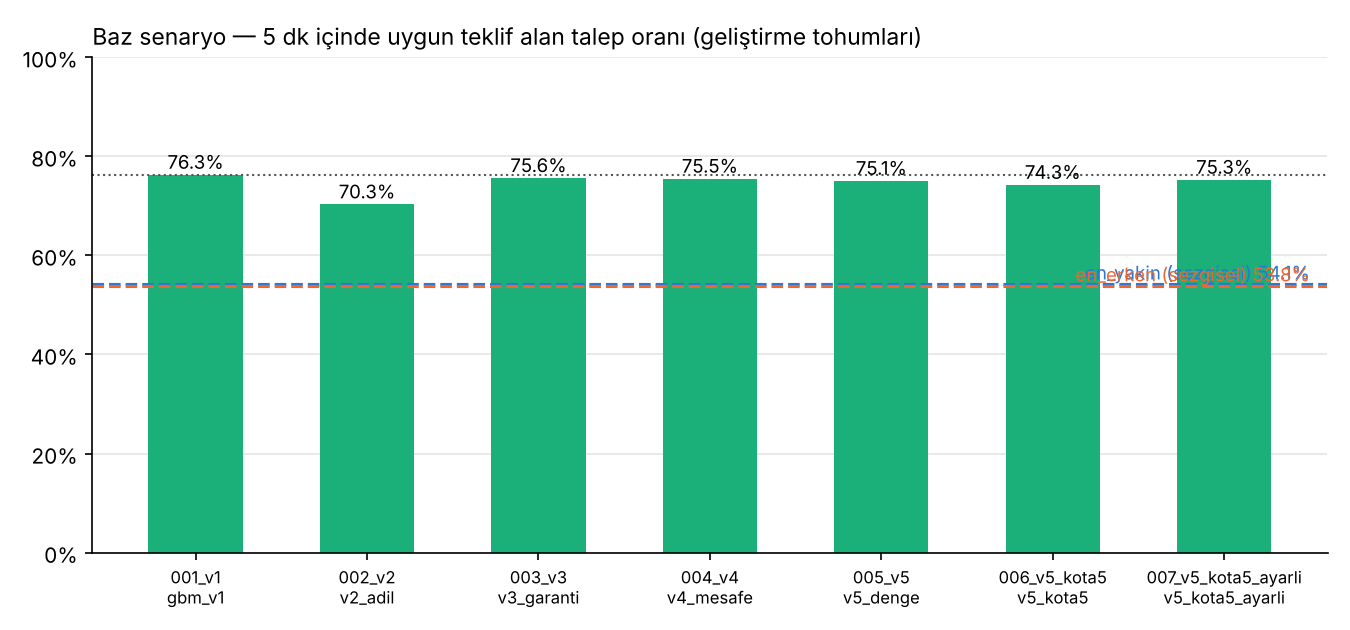

The file beside this chart, header and first rows:
run, versiyon, set, model, not, tarih, senaryo, gecerli, referans, uygun_teklif_5dk, uygun_teklif_5dk_vs_ref, uygun_teklif_5dk_vs_ref_ga, uygun_teklif_5dk_vs_en_erken, uygun_teklif_5dk_vs_en_erken_ga, zamaninda_ziyaret, zamaninda_ziyaret_vs_ref, zamaninda_ziyaret_vs_ref_ga, zamaninda_ziyaret_vs_en_erken, zamaninda_ziyaret_vs_en_erken_ga, bildirim_per_ziyaret, bildirim_per_ziyaret_vs_ref, bildirim_per_ziyaret_vs_ref_ga, bildirim_per_ziyaret_vs_en_erken, bildirim_per_ziyaret_vs_en_erken_ga
001_v1, v1, dev, gbm_v1, izmir_orta referans, temiz konum havuzu …, 2026-11-16T19:48, baz, True, True, 0.7628, 0.0, 0.0, 0.2252, 0.01001, 0.8361, 0.0, 0.0, 0.03116, 0.004648, 3.698, 0.0, 0.0, -1.029, 0.04952
001_v1, v1, dev, gbm_v1, izmir_orta referans, temiz konum havuzu …, 2026-11-16T19:48, homojen, True, True, 0.7192, 0.0, 0.0, 0.006903, 0.005473, 0.8321, 0.0, 0.0, -0.01265, 0.004254, 3.955, 0.0, 0.0, -0.01629, 0.01956
001_v1, v1, dev, gbm_v1, izmir_orta referans, temiz konum havuzu …, 2026-11-16T19:48, yuksek_degiskenlik, True, True, 0.6608, 0.0, 0.0, 0.2568, 0.009235, 0.781, 0.0, 0.0, 0.05942, 0.007201, 4.263, 0.0, 0.0, -1.494, 0.08914
001_v1, v1, dev, gbm_v1, izmir_orta referans, temiz konum havuzu …, 2026-11-16T19:48, belirsiz_yol, True, True, 0.7628, 0.0, 0.0, 0.2252, 0.01001, 0.8192, 0.0, 0.0, 0.01819, 0.005019, 3.698, 0.0, 0.0, -1.029, 0.04952
en_yakin (sezgisel), , dev, en_yakin, Sezgisel karşılaştırma, 2026-11-16T19:48, baz, True, False, 0.5414, , , , , 0.7908, , , , , 4.73, , , , 
en_yakin (sezgisel), , dev, en_yakin, Sezgisel karşılaştırma, 2026-11-16T19:48, homojen, True, False, 0.6961, , , , , 0.8345, , , , , 4.047, , , , 
en_yakin (sezgisel), , dev, en_yakin, Sezgisel karşılaştırma, 2026-11-16T19:48, yuksek_degiskenlik, True, False, 0.4101, , , , , 0.711, , , , , 5.736, , , , 
en_yakin (sezgisel), , dev, en_yakin, Sezgisel karşılaştırma, 2026-11-16T19:48, belirsiz_yol, True, False, 0.5414, , , , , 0.7771, , , , , 4.73, , , , 
en_erken (sezgisel), , dev, en_erken, Sezgisel karşılaştırma, 2026-11-16T19:48, baz, True, False, 0.5377, , , , , 0.8049, , , , , 4.726, , , , 
en_erken (sezgisel), , dev, en_erken, Sezgisel karşılaştırma, 2026-11-16T19:48, homojen, True, False, 0.7123, , , , , 0.8448, , , , , 3.971, , , , 
en_erken (sezgisel), , dev, en_erken, Sezgisel karşılaştırma, 2026-11-16T19:48, yuksek_degiskenlik, True, False, 0.404, , , , , 0.7216, , , , , 5.757, , , , 
en_erken (sezgisel), , dev, en_erken, Sezgisel karşılaştırma, 2026-11-16T19:48, belirsiz_yol, True, False, 0.5377, , , , , 0.801, , , , , 4.726, , , , 
002_v2, v2, dev, v2_adil, temiz havuz, 2026-11-16T20:10, baz, True, False, 0.7031, -0.05974, 0.007076, 0.1654, 0.006862, 0.8281, -0.007935, 0.003886, 0.02323, 0.004894, 3.942, 0.2441, 0.03615, -0.7847, 0.03814
002_v2, v2, dev, v2_adil, temiz havuz, 2026-11-16T20:10, homojen, True, False, 0.7127, -0.006452, 0.003409, 0.0004516, 0.007123, 0.8336, 0.001484, 0.005079, -0.01116, 0.005822, 3.973, 0.01811, 0.02161, 0.001818, 0.03079
002_v2, v2, dev, v2_adil, temiz havuz, 2026-11-16T20:10, yuksek_degiskenlik, True, False, 0.5717, -0.08903, 0.007166, 0.1677, 0.007509, 0.7549, -0.02613, 0.002867, 0.03329, 0.008337, 4.761, 0.4986, 0.04432, -0.9958, 0.08422
002_v2, v2, dev, v2_adil, temiz havuz, 2026-11-16T20:10, belirsiz_yol, True, False, 0.7031, -0.05974, 0.007076, 0.1654, 0.006862, 0.8134, -0.005806, 0.005322, 0.01239, 0.005626, 3.942, 0.2441, 0.03615, -0.7847, 0.03814
003_v3, v3, dev, v3_garanti, temiz havuz, 2026-11-16T20:12, baz, True, False, 0.7562, -0.006645, 0.003335, 0.2185, 0.01097, 0.8413, 0.005226, 0.002468, 0.03639, 0.003762, 3.701, 0.003668, 0.02033, -1.025, 0.05349
003_v3, v3, dev, v3_garanti, temiz havuz, 2026-11-16T20:12, homojen, True, False, 0.7146, -0.004516, 0.004095, 0.002387, 0.007756, 0.8348, 0.002645, 0.004561, -0.01, 0.005902, 3.96, 0.005172, 0.0185, -0.01112, 0.03114
003_v3, v3, dev, v3_garanti, temiz havuz, 2026-11-16T20:12, yuksek_degiskenlik, True, False, 0.6548, -0.005935, 0.004617, 0.2508, 0.01017, 0.7826, 0.001548, 0.001295, 0.06097, 0.007741, 4.269, 0.006938, 0.02573, -1.487, 0.09698
003_v3, v3, dev, v3_garanti, temiz havuz, 2026-11-16T20:12, belirsiz_yol, True, False, 0.7562, -0.006645, 0.003335, 0.2185, 0.01097, 0.8263, 0.007032, 0.003048, 0.02523, 0.004062, 3.701, 0.003668, 0.02033, -1.025, 0.05349
004_v4, v4, dev, v4_mesafe, temiz havuz, 2026-11-16T20:14, baz, True, False, 0.755, -0.007871, 0.003142, 0.2173, 0.009899, 0.8406, 0.004581, 0.002567, 0.03574, 0.004832, 3.708, 0.01, 0.01639, -1.019, 0.04652
004_v4, v4, dev, v4_mesafe, temiz havuz, 2026-11-16T20:14, homojen, True, False, 0.7187, -0.0004516, 0.004307, 0.006452, 0.007126, 0.837, 0.004903, 0.004353, -0.007742, 0.004787, 3.949, -0.006155, 0.01753, -0.02245, 0.02504
004_v4, v4, dev, v4_mesafe, temiz havuz, 2026-11-16T20:14, yuksek_degiskenlik, True, False, 0.6536, -0.007161, 0.004478, 0.2496, 0.01013, 0.7828, 0.001742, 0.002451, 0.06116, 0.007327, 4.279, 0.0162, 0.02341, -1.478, 0.09554
004_v4, v4, dev, v4_mesafe, temiz havuz, 2026-11-16T20:14, belirsiz_yol, True, False, 0.755, -0.007871, 0.003142, 0.2173, 0.009899, 0.8248, 0.005548, 0.002558, 0.02374, 0.004617, 3.708, 0.01, 0.01639, -1.019, 0.04652
005_v5, v5, dev, v5_denge, temiz havuz, 2026-11-16T20:16, baz, True, False, 0.7507, -0.01213, 0.004159, 0.213, 0.01049, 0.84, 0.003935, 0.002862, 0.0351, 0.004118, 3.722, 0.02476, 0.01962, -1.004, 0.04681
005_v5, v5, dev, v5_denge, temiz havuz, 2026-11-16T20:16, homojen, True, False, 0.7215, 0.002323, 0.004865, 0.009226, 0.005898, 0.8379, 0.005742, 0.005116, -0.006903, 0.005308, 3.936, -0.01952, 0.02503, -0.03581, 0.01877
005_v5, v5, dev, v5_denge, temiz havuz, 2026-11-16T20:16, yuksek_degiskenlik, True, False, 0.6582, -0.002581, 0.004944, 0.2542, 0.009919, 0.7845, 0.003484, 0.002982, 0.0629, 0.008581, 4.251, -0.01123, 0.02509, -1.506, 0.1075
005_v5, v5, dev, v5_denge, temiz havuz, 2026-11-16T20:16, belirsiz_yol, True, False, 0.7507, -0.01213, 0.004159, 0.213, 0.01049, 0.8248, 0.005548, 0.003081, 0.02374, 0.004539, 3.722, 0.02476, 0.01962, -1.004, 0.04681
006_v5_kota5, v5+kota, dev, v5_kota5, temiz havuz, 2026-11-16T20:18, baz, True, False, 0.7425, -0.02032, 0.004316, 0.2048, 0.01018, 0.8375, 0.001419, 0.002801, 0.03258, 0.004337, 3.762, 0.06459, 0.01964, -0.9642, 0.04445
006_v5_kota5, v5+kota, dev, v5_kota5, temiz havuz, 2026-11-16T20:18, homojen, True, False, 0.7215, 0.002323, 0.004865, 0.009226, 0.005898, 0.8379, 0.005742, 0.005116, -0.006903, 0.005308, 3.936, -0.01952, 0.02503, -0.03581, 0.01877
006_v5_kota5, v5+kota, dev, v5_kota5, temiz havuz, 2026-11-16T20:18, yuksek_degiskenlik, True, False, 0.6409, -0.01987, 0.003967, 0.2369, 0.007892, 0.7784, -0.002645, 0.002588, 0.05677, 0.00672, 4.35, 0.0878, 0.02081, -1.407, 0.08184
006_v5_kota5, v5+kota, dev, v5_kota5, temiz havuz, 2026-11-16T20:18, belirsiz_yol, True, False, 0.7425, -0.02032, 0.004316, 0.2048, 0.01018, 0.8218, 0.002581, 0.002877, 0.02077, 0.004609, 3.762, 0.06459, 0.01964, -0.9642, 0.04445
007_v5_kota5_ayarli, v5+kota+ayar, dev, v5_kota5_ayarli, temiz havuz, 2026-11-16T20:20, baz, True, False, 0.7528, -0.01, 0.003804, 0.2152, 0.009555, 0.839, 0.002968, 0.001195, 0.03413, 0.004443, 3.723, 0.02532, 0.0151, -1.003, 0.04686
007_v5_kota5_ayarli, v5+kota+ayar, dev, v5_kota5_ayarli, temiz havuz, 2026-11-16T20:20, homojen, True, False, 0.7181, -0.001032, 0.004814, 0.005871, 0.006468, 0.8383, 0.006194, 0.004873, -0.006452, 0.005005, 3.947, -0.007819, 0.02996, -0.02411, 0.02884
007_v5_kota5_ayarli, v5+kota+ayar, dev, v5_kota5_ayarli, temiz havuz, 2026-11-16T20:20, yuksek_degiskenlik, True, False, 0.6429, -0.01787, 0.004449, 0.2389, 0.009315, 0.7789, -0.002129, 0.002444, 0.05729, 0.006938, 4.341, 0.07813, 0.02186, -1.416, 0.08522
007_v5_kota5_ayarli, v5+kota+ayar, dev, v5_kota5_ayarli, temiz havuz, 2026-11-16T20:20, belirsiz_yol, True, False, 0.7528, -0.01, 0.003804, 0.2152, 0.009555, 0.8227, 0.003484, 0.002006, 0.02168, 0.004902, 3.723, 0.02532, 0.0151, -1.003, 0.04686
008_v1_holdout, v1, holdout, gbm_v1, ayrılmış referans, temiz havuz, 2026-11-16T20:22, baz, True, True, 0.7404, 0.0, 0.0, 0.2167, 0.01157, 0.8242, 0.0, 0.0, 0.03226, 0.005961, 3.77, 0.0, 0.0, -1.027, 0.05715
008_v1_holdout, v1, holdout, gbm_v1, ayrılmış referans, temiz havuz, 2026-11-16T20:22, homojen, True, True, 0.7118, 0.0, 0.0, 0.004129, 0.006563, 0.8301, 0.0, 0.0, -0.005161, 0.003103, 3.974, 0.0, 0.0, -0.02231, 0.02231
008_v1_holdout, v1, holdout, gbm_v1, ayrılmış referans, temiz havuz, 2026-11-16T20:22, yuksek_degiskenlik, True, True, 0.6574, 0.0, 0.0, 0.2617, 0.01062, 0.7765, 0.0, 0.0, 0.05671, 0.006623, 4.226, 0.0, 0.0, -1.498, 0.07668
008_v1_holdout, v1, holdout, gbm_v1, ayrılmış referans, temiz havuz, 2026-11-16T20:22, belirsiz_yol, True, True, 0.7404, 0.0, 0.0, 0.2167, 0.01157, 0.8072, 0.0, 0.0, 0.01884, 0.006442, 3.77, 0.0, 0.0, -1.027, 0.05715
en_yakin (sezgisel), , holdout, en_yakin, Sezgisel karşılaştırma, 2026-11-16T20:22, baz, True, False, 0.5228, , , , , 0.7797, , , , , 4.798, , , , 
en_yakin (sezgisel), , holdout, en_yakin, Sezgisel karşılaştırma, 2026-11-16T20:22, homojen, True, False, 0.6973, , , , , 0.829, , , , , 4.031, , , , 
en_yakin (sezgisel), , holdout, en_yakin, Sezgisel karşılaştırma, 2026-11-16T20:22, yuksek_degiskenlik, True, False, 0.4003, , , , , 0.7054, , , , , 5.737, , , , 
en_yakin (sezgisel), , holdout, en_yakin, Sezgisel karşılaştırma, 2026-11-16T20:22, belirsiz_yol, True, False, 0.5228, , , , , 0.7662, , , , , 4.798, , , , 
en_erken (sezgisel), , holdout, en_erken, Sezgisel karşılaştırma, 2026-11-16T20:22, baz, True, False, 0.5237, , , , , 0.7919, , , , , 4.796, , , , 
en_erken (sezgisel), , holdout, en_erken, Sezgisel karşılaştırma, 2026-11-16T20:22, homojen, True, False, 0.7077, , , , , 0.8353, , , , , 3.996, , , , 
en_erken (sezgisel), , holdout, en_erken, Sezgisel karşılaştırma, 2026-11-16T20:22, yuksek_degiskenlik, True, False, 0.3957, , , , , 0.7198, , , , , 5.724, , , , 
en_erken (sezgisel), , holdout, en_erken, Sezgisel karşılaştırma, 2026-11-16T20:22, belirsiz_yol, True, False, 0.5237, , , , , 0.7883, , , , , 4.796, , , , 
009_v5_holdout, v5, holdout, v5_denge, ayrılmış, temiz havuz, 2026-11-16T20:25, baz, True, False, 0.7318, -0.008581, 0.004656, 0.2081, 0.01246, 0.8288, 0.004645, 0.002961, 0.0369, 0.004734, 3.782, 0.01164, 0.02229, -1.015, 0.05278
009_v5_holdout, v5, holdout, v5_denge, ayrılmış, temiz havuz, 2026-11-16T20:25, homojen, True, False, 0.705, -0.006774, 0.005467, -0.002645, 0.005017, 0.829, -0.001161, 0.002882, -0.006323, 0.003027, 4, 0.02623, 0.01946, 0.003924, 0.02504
009_v5_holdout, v5, holdout, v5_denge, ayrılmış, temiz havuz, 2026-11-16T20:25, yuksek_degiskenlik, True, False, 0.6505, -0.006903, 0.006967, 0.2548, 0.01293, 0.7803, 0.003742, 0.003085, 0.06045, 0.006985, 4.24, 0.01408, 0.03506, -1.483, 0.09949
009_v5_holdout, v5, holdout, v5_denge, ayrılmış, temiz havuz, 2026-11-16T20:25, belirsiz_yol, True, False, 0.7318, -0.008581, 0.004656, 0.2081, 0.01246, 0.8128, 0.005677, 0.003816, 0.02452, 0.005661, 3.782, 0.01164, 0.02229, -1.015, 0.05278
010_v5_kota5_holdout, v5+kota, holdout, v5_kota5, ayrılmış, temiz havuz, 2026-11-16T20:27, baz, True, False, 0.726, -0.01439, 0.005525, 0.2023, 0.01207, 0.8274, 0.003161, 0.002959, 0.03542, 0.004778, 3.807, 0.03709, 0.02774, -0.9894, 0.05014
010_v5_kota5_holdout, v5+kota, holdout, v5_kota5, ayrılmış, temiz havuz, 2026-11-16T20:27, homojen, True, False, 0.705, -0.006774, 0.005467, -0.002645, 0.005017, 0.829, -0.001161, 0.002882, -0.006323, 0.003027, 4, 0.02623, 0.01946, 0.003924, 0.02504
010_v5_kota5_holdout, v5+kota, holdout, v5_kota5, ayrılmış, temiz havuz, 2026-11-16T20:27, yuksek_degiskenlik, True, False, 0.6313, -0.02613, 0.005914, 0.2355, 0.01041, 0.7755, -0.001032, 0.003288, 0.05568, 0.006263, 4.341, 0.1143, 0.02657, -1.383, 0.07562
010_v5_kota5_holdout, v5+kota, holdout, v5_kota5, ayrılmış, temiz havuz, 2026-11-16T20:27, belirsiz_yol, True, False, 0.726, -0.01439, 0.005525, 0.2023, 0.01207, 0.8112, 0.004065, 0.003704, 0.0229, 0.005712, 3.807, 0.03709, 0.02774, -0.9894, 0.05014
011_v5_kota5_ayarli_holdout, v5+kota+ayar, holdout, v5_kota5_ayarli, ayrılmış, temiz havuz, 2026-11-16T20:29, baz, True, False, 0.731, -0.009355, 0.004233, 0.2074, 0.01131, 0.8261, 0.001935, 0.002458, 0.03419, 0.005348, 3.797, 0.0268, 0.02396, -0.9997, 0.05302
011_v5_kota5_ayarli_holdout, v5+kota+ayar, holdout, v5_kota5_ayarli, ayrılmış, temiz havuz, 2026-11-16T20:29, homojen, True, False, 0.7085, -0.003355, 0.004958, 0.0007742, 0.004994, 0.8313, 0.001161, 0.003783, -0.004, 0.003226, 3.98, 0.00618, 0.01845, -0.01613, 0.01688
011_v5_kota5_ayarli_holdout, v5+kota+ayar, holdout, v5_kota5_ayarli, ayrılmış, temiz havuz, 2026-11-16T20:29, yuksek_degiskenlik, True, False, 0.6386, -0.01877, 0.004953, 0.2429, 0.01146, 0.7731, -0.003419, 0.003626, 0.05329, 0.006267, 4.322, 0.09605, 0.0259, -1.401, 0.07771
011_v5_kota5_ayarli_holdout, v5+kota+ayar, holdout, v5_kota5_ayarli, ayrılmış, temiz havuz, 2026-11-16T20:29, belirsiz_yol, True, False, 0.731, -0.009355, 0.004233, 0.2074, 0.01131, 0.8107, 0.003548, 0.003105, 0.02239, 0.005608, 3.797, 0.0268, 0.02396, -0.9997, 0.05302
